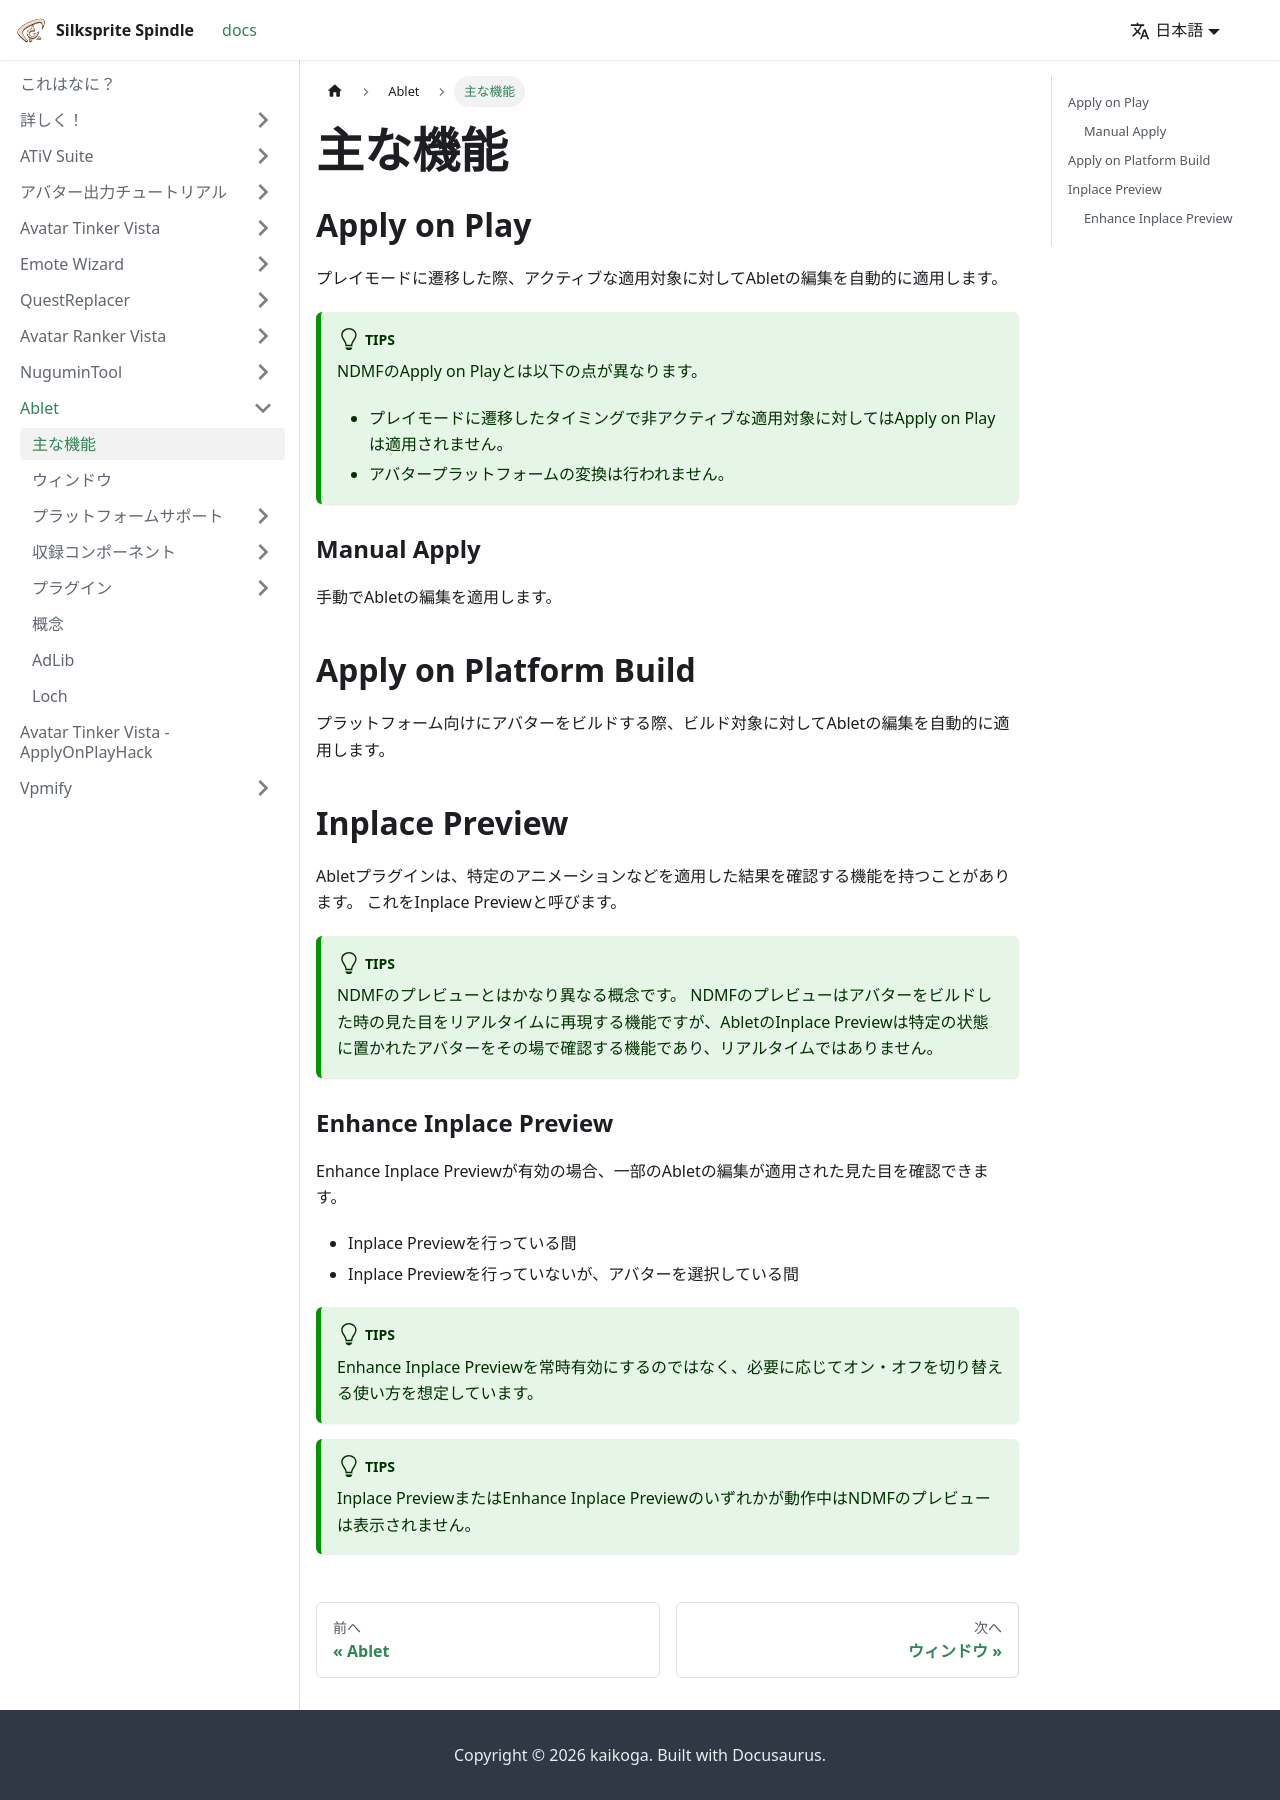

repository: kaikoga/docs · page: ablet/features.html · generator: docusaurus

---
sidebar_position: 1
---

# 主な機能

## Apply on Play

プレイモードに遷移した際、アクティブな適用対象に対してAbletの編集を自動的に適用します。

:::tip[TIPS]
NDMFのApply on Playとは以下の点が異なります。

- プレイモードに遷移したタイミングで非アクティブな適用対象に対してはApply on Playは適用されません。
- アバタープラットフォームの変換は行われません。
  :::

### Manual Apply

手動でAbletの編集を適用します。

## Apply on Platform Build

プラットフォーム向けにアバターをビルドする際、ビルド対象に対してAbletの編集を自動的に適用します。

## Inplace Preview

Abletプラグインは、特定のアニメーションなどを適用した結果を確認する機能を持つことがあります。
これをInplace Previewと呼びます。

:::tip[TIPS]
NDMFのプレビューとはかなり異なる概念です。
NDMFのプレビューはアバターをビルドした時の見た目をリアルタイムに再現する機能ですが、AbletのInplace Previewは特定の状態に置かれたアバターをその場で確認する機能であり、リアルタイムではありません。
:::

### Enhance Inplace Preview

Enhance Inplace Previewが有効の場合、一部のAbletの編集が適用された見た目を確認できます。

- Inplace Previewを行っている間
- Inplace Previewを行っていないが、アバターを選択している間

:::tip[TIPS]
Enhance Inplace Previewを常時有効にするのではなく、必要に応じてオン・オフを切り替える使い方を想定しています。
:::

:::tip[TIPS]
Inplace PreviewまたはEnhance Inplace Previewのいずれかが動作中はNDMFのプレビューは表示されません。
:::
